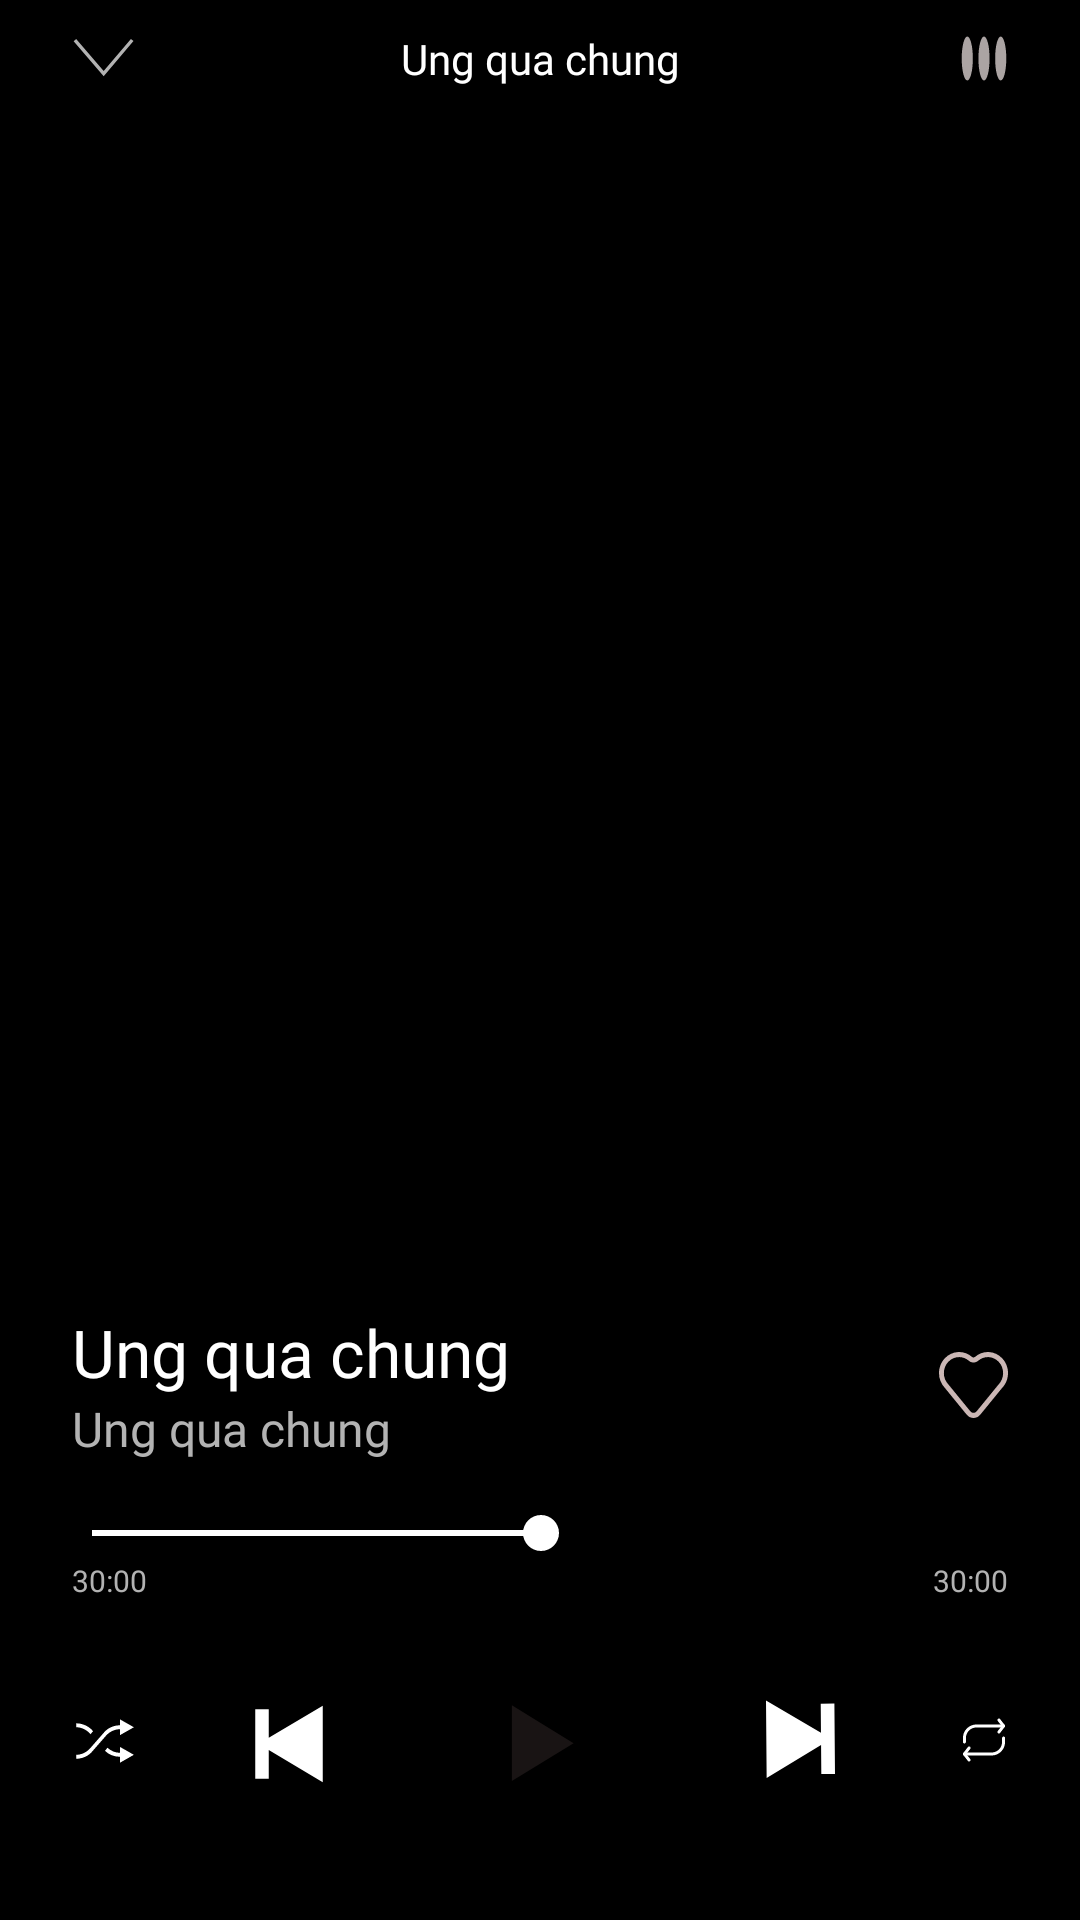

Here is an Android app screen rendered from its layout file. Give the layout XML and the strings, colors and styles it references.
<!-- AndroidManifest.xml: application theme Theme.BaseProjectAndroid -->
<!-- res/layout/fragment_now_playing.xml -->
<?xml version="1.0" encoding="utf-8"?>
<layout xmlns:android="http://schemas.android.com/apk/res/android"
    xmlns:app="http://schemas.android.com/apk/res-auto"
    xmlns:tools="http://schemas.android.com/tools">

    <data>

    </data>

    <androidx.constraintlayout.widget.ConstraintLayout
        android:id="@+id/rootMain"
        android:layout_width="match_parent"
        android:layout_height="match_parent"
        android:background="@drawable/bg_now_playing_lite"
        android:paddingHorizontal="24dp">

        <ImageView
            android:id="@+id/bt_collap"
            android:layout_width="wrap_content"
            android:layout_height="wrap_content"
            android:src="@drawable/ic_chevron_down"
            app:layout_constraintBottom_toBottomOf="@+id/tv_song_name"
            app:layout_constraintStart_toStartOf="parent"
            app:layout_constraintTop_toTopOf="@id/tv_song_name"
            app:tint="@color/white" />

        <TextView
            android:id="@+id/tv_song_name"
            android:layout_width="wrap_content"
            android:layout_height="wrap_content"
            android:layout_marginTop="10dp"
            android:fontFamily="@font/muli_semibold"
            android:text="Ung qua chung"
            android:textColor="@color/white"
            android:textSize="14sp"
            app:layout_constraintEnd_toEndOf="parent"
            app:layout_constraintStart_toStartOf="parent"
            app:layout_constraintTop_toTopOf="parent" />

        <ImageView
            android:id="@+id/iv_track_thumb"
            android:layout_width="match_parent"
            android:layout_height="0dp"
            android:layout_marginTop="28dp"
            app:layout_constraintDimensionRatio="1:1"
            app:layout_constraintTop_toBottomOf="@+id/tv_song_name"
            tools:layout_editor_absoluteX="-24dp" />

        <TextView
            android:id="@+id/bt_more"
            android:layout_width="wrap_content"
            android:layout_height="wrap_content"
            android:background="@drawable/ic_more"
            app:layout_constraintBottom_toBottomOf="@+id/tv_song_name"
            app:layout_constraintEnd_toEndOf="parent"
            app:layout_constraintTop_toTopOf="@+id/tv_song_name" />

        <TextView
            android:id="@+id/tv_song_name_main"
            android:layout_width="0dp"
            android:layout_height="wrap_content"
            android:layout_marginTop="67dp"
            android:layout_marginEnd="8dp"
            android:ellipsize="marquee"
            android:fontFamily="@font/muli_bold"
            android:maxLines="1"
            android:text="Ung qua chung"
            android:textColor="@color/white"
            android:textSize="22sp"
            app:layout_constraintEnd_toStartOf="@+id/bt_liked"
            app:layout_constraintStart_toStartOf="parent"
            app:layout_constraintTop_toBottomOf="@id/iv_track_thumb" />


        <TextView
            android:id="@+id/tv_song_creator_name"
            android:layout_width="0dp"
            android:layout_height="wrap_content"
            android:layout_marginEnd="8dp"
            android:fontFamily="@font/muli"
            android:text="Ung qua chung"
            android:textColor="#B3B3B3"
            android:textSize="16sp"
            app:layout_constraintEnd_toStartOf="@+id/bt_liked"
            app:layout_constraintStart_toStartOf="parent"
            app:layout_constraintTop_toBottomOf="@id/tv_song_name_main" />

        <ImageView
            android:id="@+id/bt_liked"
            android:layout_width="wrap_content"
            android:layout_height="wrap_content"
            android:src="@drawable/ic_like_stroke"
            app:layout_constraintBottom_toBottomOf="@+id/tv_song_creator_name"
            app:layout_constraintEnd_toEndOf="@+id/iv_track_thumb"
            app:layout_constraintTop_toTopOf="@+id/tv_song_name_main" />

        <ImageView
            android:id="@+id/bt_pause_resume"
            android:layout_width="67dp"
            android:layout_height="67dp"
            android:background="@drawable/bg_circle"
            android:padding="20dp"
            android:scaleType="fitCenter"
            android:src="@drawable/ic_triangle"
            app:layout_constraintBottom_toBottomOf="parent"
            app:layout_constraintEnd_toEndOf="parent"
            app:layout_constraintStart_toStartOf="parent"
            app:layout_constraintTop_toBottomOf="@+id/song_progress" />

        <ImageView
            android:id="@+id/bt_prev"
            android:layout_width="wrap_content"
            android:layout_height="wrap_content"
            android:src="@drawable/ic_prev"
            app:layout_constraintBottom_toBottomOf="@+id/bt_pause_resume"
            app:layout_constraintEnd_toStartOf="@+id/bt_pause_resume"
            app:layout_constraintStart_toEndOf="@+id/bt_shuffle"
            app:layout_constraintTop_toTopOf="@+id/bt_pause_resume" />

        <ImageView
            android:id="@+id/bt_shuffle"
            android:layout_width="wrap_content"
            android:layout_height="wrap_content"
            android:src="@drawable/ic_shuffle"
            app:layout_constraintBottom_toBottomOf="@+id/bt_pause_resume"
            app:layout_constraintStart_toStartOf="parent"
            app:layout_constraintTop_toTopOf="@+id/bt_pause_resume" />

        <ImageView
            android:id="@+id/bt_next"
            android:layout_width="wrap_content"
            android:layout_height="wrap_content"
            android:src="@drawable/ic_next"
            app:layout_constraintBottom_toBottomOf="@+id/bt_pause_resume"
            app:layout_constraintEnd_toStartOf="@+id/bt_repeat"
            app:layout_constraintStart_toEndOf="@+id/bt_pause_resume"
            app:layout_constraintTop_toTopOf="@+id/bt_pause_resume" />

        <ImageView
            android:id="@+id/bt_repeat"
            android:layout_width="wrap_content"
            android:layout_height="wrap_content"
            android:src="@drawable/ic_repeat"
            app:layout_constraintBottom_toBottomOf="@+id/bt_pause_resume"
            app:layout_constraintEnd_toEndOf="parent"
            app:layout_constraintTop_toTopOf="@+id/bt_pause_resume" />

        <androidx.appcompat.widget.AppCompatSeekBar
            android:id="@+id/song_progress"
            android:layout_width="match_parent"
            android:layout_height="wrap_content"
            android:layout_marginStart="-10dp"
            android:layout_marginTop="15dp"
            android:layout_marginEnd="-10dp"
            android:progress="50"
            android:progressTint="@color/white"
            android:thumbTint="@color/white"
            app:layout_constraintEnd_toEndOf="parent"
            app:layout_constraintStart_toStartOf="parent"
            app:layout_constraintTop_toBottomOf="@+id/tv_song_creator_name" />

        <TextView
            android:id="@+id/tv_track_current_position"
            android:layout_width="wrap_content"
            android:layout_height="wrap_content"
            android:fontFamily="@font/muli"
            android:text="30:00"
            android:textColor="#B2B2B2"
            android:textSize="10sp"
            app:layout_constraintStart_toStartOf="parent"
            app:layout_constraintTop_toBottomOf="@+id/song_progress" />

        <TextView
            android:id="@+id/tv_track_total_time"
            android:layout_width="wrap_content"
            android:layout_height="wrap_content"
            android:fontFamily="@font/muli"
            android:text="30:00"
            android:textColor="#B2B2B2"
            android:textSize="10sp"
            app:layout_constraintEnd_toEndOf="parent"
            app:layout_constraintTop_toBottomOf="@+id/song_progress" />

        <FrameLayout
            android:id="@+id/child_fragment_container"
            android:layout_width="match_parent"
            android:layout_height="match_parent" />

    </androidx.constraintlayout.widget.ConstraintLayout>
</layout>
<!-- resources referenced by this layout -->
<resources>
  <color name="white">#FFFFFFFF</color>
  <!-- drawable bg_now_playing_lite (drawable) -->
  <?xml version="1.0" encoding="utf-8"?>
  <shape xmlns:android="http://schemas.android.com/apk/res/android" android:shape="rectangle">
      <corners android:radius="12dp"/>
  </shape>
  <!-- drawable ic_chevron_down (drawable) -->
  <vector xmlns:android="http://schemas.android.com/apk/res/android"
      android:width="22dp"
      android:height="22dp"
      android:viewportWidth="22"
      android:viewportHeight="22">
    <group>
      <clip-path
          android:pathData="M0.077,21.077l-0.077,-21l21,-0.077l0.077,21z"/>
      <path
          android:pathData="M20.493,5.025L10.561,16.742L0.543,5.099L1.391,4.369L10.555,15.02L19.641,4.301"
          android:strokeAlpha="0.7"
          android:fillColor="#ffffff"
          android:fillAlpha="0.7"/>
    </group>
  </vector>
  <!-- drawable ic_next (drawable) -->
  <vector xmlns:android="http://schemas.android.com/apk/res/android"
      android:width="23dp"
      android:height="27dp"
      android:viewportWidth="23"
      android:viewportHeight="27">
    <path
        android:pathData="M0.217,26.02L18.358,15.021L18.439,24.692L22.997,24.654L22.799,1.174L18.242,1.212L18.323,10.884L-0,0.192L0.217,26.02Z"
        android:fillColor="#ffffff"/>
  </vector>
  <!-- drawable ic_prev (drawable) -->
  <vector xmlns:android="http://schemas.android.com/apk/res/android"
      android:width="36dp"
      android:height="37dp"
      android:viewportWidth="36"
      android:viewportHeight="37">
    <path
        android:pathData="M29.25,6.938L11.25,17.619V8.094H6.75V31.219H11.25V21.694L29.25,32.375V6.938Z"
        android:fillColor="#ffffff"/>
  </vector>
  <!-- drawable ic_shuffle (drawable) -->
  <vector xmlns:android="http://schemas.android.com/apk/res/android"
      android:width="22dp"
      android:height="22dp"
      android:viewportWidth="22"
      android:viewportHeight="22">
    <path
        android:pathData="M6.122,9.113L7.045,8.063C5.594,6.356 3.485,5.438 1.375,5.438V6.75C3.089,6.75 4.803,7.537 5.99,8.85L6.122,9.113ZM16.01,15.281C14.428,15.281 12.978,14.625 11.791,13.575L11,14.625C12.318,15.938 14.164,16.594 16.01,16.594V18.563L20.625,15.938L16.01,13.313V15.281ZM16.01,7.406V9.375L20.625,6.75L16.01,4.125V6.094C13.901,6.094 11.791,7.012 10.473,8.719L5.99,13.837C4.803,15.15 3.089,15.938 1.375,15.938V17.25C3.485,17.25 5.594,16.331 6.913,14.625L11.396,9.506C12.582,8.194 14.296,7.406 16.01,7.406Z"
        android:fillColor="#ffffff"/>
  </vector>
  <!-- drawable ic_triangle (drawable) -->
  <vector xmlns:android="http://schemas.android.com/apk/res/android"
      android:width="6dp"
      android:height="7dp"
      android:viewportWidth="6.4"
      android:viewportHeight="7">
    <path
        android:pathData="M0.5455,7L6.2727,3.7273L0.5455,0.4546V7Z"
        android:fillColor="#191414"/>
  </vector>
  <style name="Theme.BaseProjectAndroid" parent="Theme.MaterialComponents.DayNight.NoActionBar">
          
          <item name="colorPrimary">@color/purple_500</item>
          <item name="colorPrimaryVariant">@color/purple_700</item>
          <item name="colorOnPrimary">@color/white</item>
          
          <item name="colorSecondary">@color/teal_200</item>
          <item name="colorSecondaryVariant">@color/teal_700</item>
          <item name="colorOnSecondary">@color/black</item>
          
          <item name="android:statusBarColor" tools:targetApi="l">?attr/colorPrimaryVariant</item>
          <item name="android:windowBackground">@color/black</item>
          
      </style>
  <color name="purple_500">#FF6200EE</color>
  <color name="purple_700">#FF3700B3</color>
  <color name="teal_200">#FF03DAC5</color>
  <color name="teal_700">#FF018786</color>
  <color name="black">#FF000000</color>
</resources>
